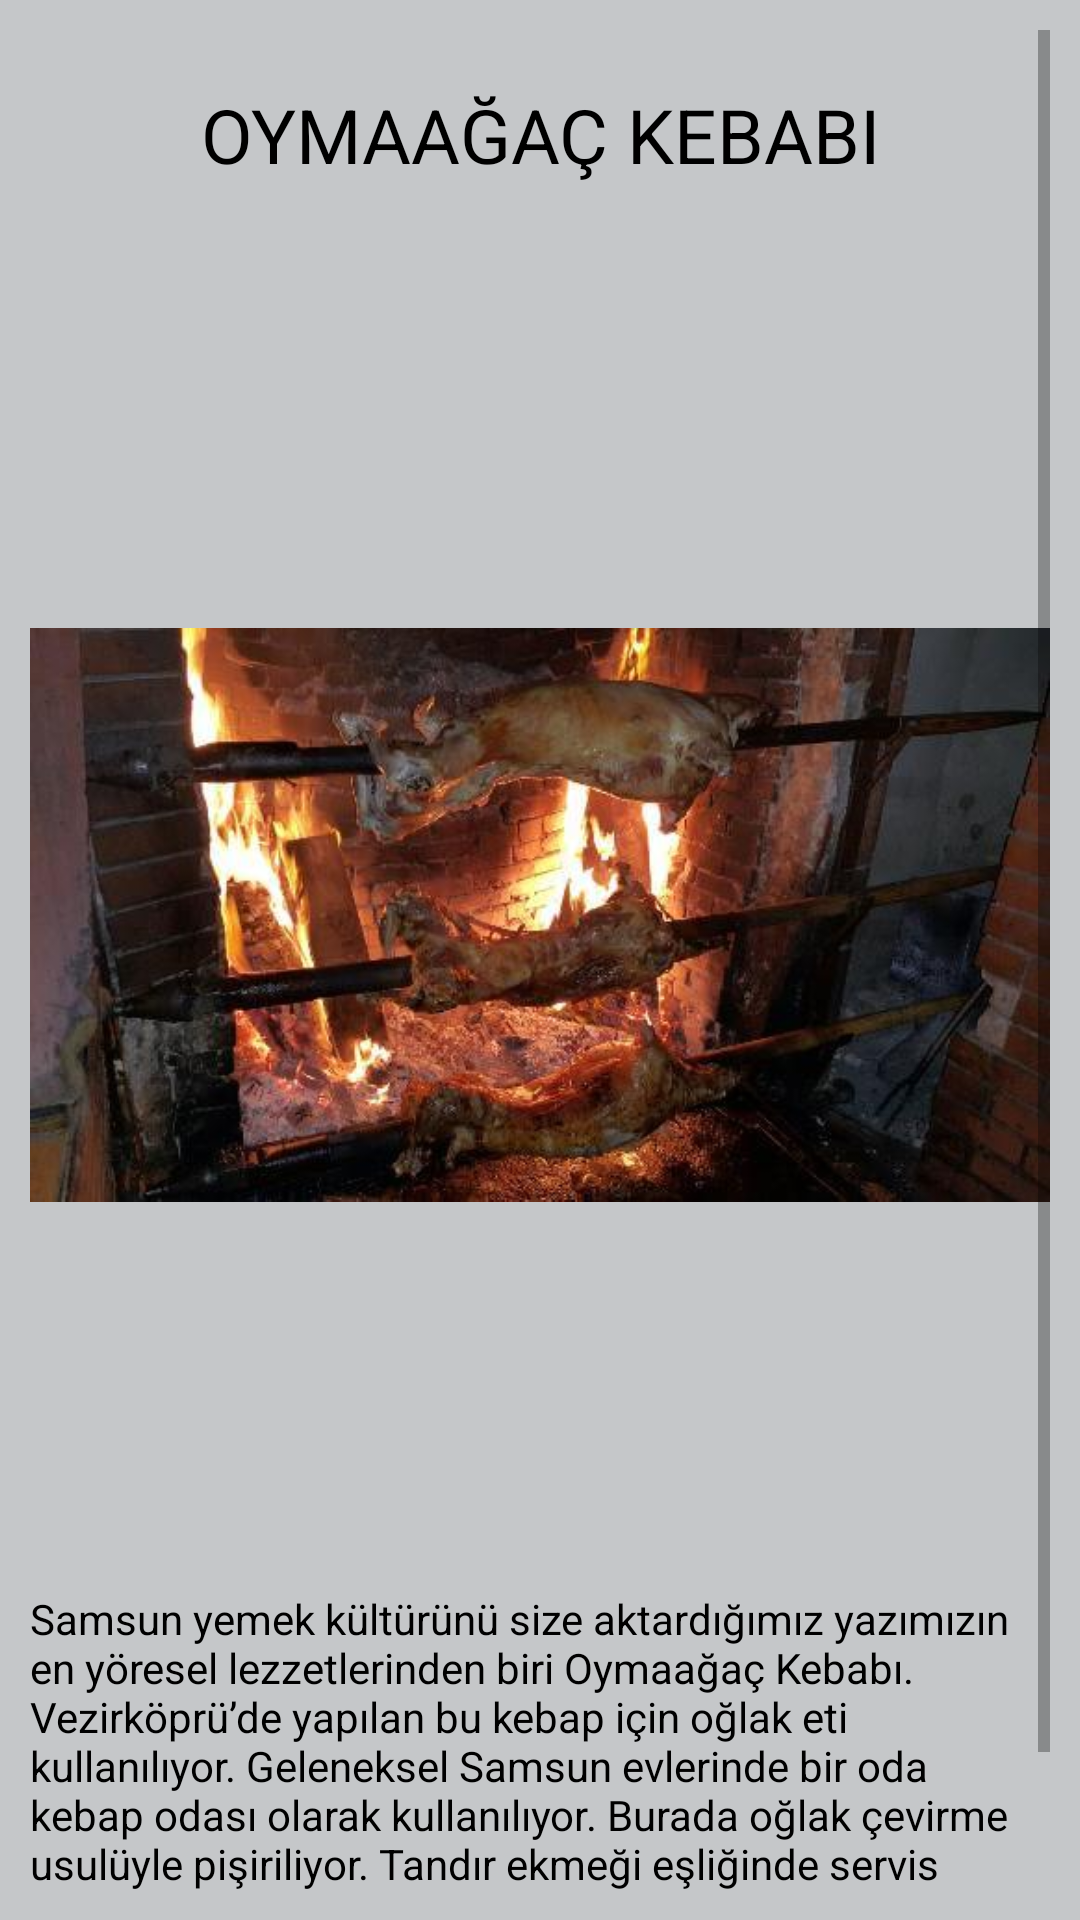

Here is an Android app screen rendered from its layout file. Give the layout XML and the strings, colors and styles it references.
<!-- AndroidManifest.xml: application theme Theme.SAMSUNTANITIM -->
<!-- res/layout/activity_oymaagackebabi.xml -->
<?xml version="1.0" encoding="utf-8"?>
<androidx.constraintlayout.widget.ConstraintLayout xmlns:android="http://schemas.android.com/apk/res/android"
    xmlns:app="http://schemas.android.com/apk/res-auto"
    xmlns:tools="http://schemas.android.com/tools"
    android:layout_width="match_parent"
    android:layout_height="match_parent"
    tools:context=".oymaagackebabi"
    android:background="@color/material_dynamic_neutral80"
    android:padding="10dp">

    <ScrollView
        android:layout_width="match_parent"
        android:layout_height="match_parent">

        <LinearLayout
            android:layout_width="match_parent"
            android:layout_height="wrap_content"
            android:orientation="vertical" >

            <TextView
                android:id="@+id/textView67"
                android:layout_width="match_parent"
                android:layout_height="70dp"
                android:gravity="center"
                android:text="OYMAAĞAÇ KEBABI"
                android:textSize="25dp"
                android:textColor="@color/black"/>

            <ImageView
                android:id="@+id/imageView39"
                android:layout_width="match_parent"
                android:layout_height="450dp"
                app:srcCompat="@drawable/oymaagackebabi" />

            <TextView
                android:id="@+id/textView68"
                android:layout_width="match_parent"
                android:layout_height="wrap_content"
                android:text="@string/oymaagackebabi"
                android:textColor="@color/black"/>
        </LinearLayout>
    </ScrollView>

</androidx.constraintlayout.widget.ConstraintLayout>
<!-- resources referenced by this layout -->
<resources>
  <!-- drawable oymaagackebabi: jpg bitmap (drawable, 32615 bytes) -->
  <string name="oymaagackebabi">Samsun yemek kültürünü size aktardığımız yazımızın en yöresel lezzetlerinden biri Oymaağaç Kebabı. Vezirköprü’de yapılan bu kebap için oğlak eti kullanılıyor. Geleneksel Samsun evlerinde bir oda kebap odası olarak kullanılıyor. Burada oğlak çevirme usulüyle pişiriliyor. Tandır ekmeği eşliğinde servis edilen oğlak kebabına, ekmekler bandırılarak yeniliyor. “Tiridine banmak” deyiminin de bu yiyiş şeklinden geldiği söyleniyor.</string>
  <style name="Theme.SAMSUNTANITIM" parent="Theme.MaterialComponents.DayNight.DarkActionBar">
          
          <item name="colorPrimary">@color/purple_500</item>
          <item name="colorPrimaryVariant">@color/purple_700</item>
          <item name="colorOnPrimary">@color/white</item>
          
          <item name="colorSecondary">@color/teal_200</item>
          <item name="colorSecondaryVariant">@color/teal_700</item>
          <item name="colorOnSecondary">@color/black</item>
          
          <item name="android:statusBarColor">?attr/colorPrimaryVariant</item>
          
      </style>
  <!-- not gathered from this repository: default colours our renderer supplied (Android Studio template values) -->
  <color name="purple_500">#FF6200EE</color>
  <color name="purple_700">#FF3700B3</color>
  <color name="teal_200">#FF03DAC5</color>
  <color name="teal_700">#FF018786</color>
  <color name="black">#FF000000</color>
  <color name="white">#FFFFFFFF</color>
</resources>
